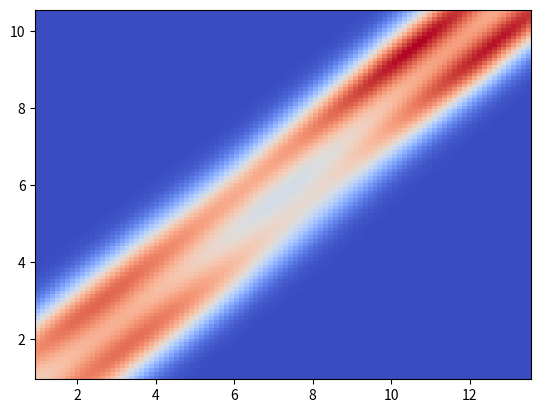

The matplotlib source for this figure:
import numpy as np
import matplotlib.pyplot as plt
from scipy.stats import gaussian_kde

# 假设你的二维数据如下，你可以用你自己的数据替换这个示例数据
data = [
    [1, 2], [1.5, 2.5], [2, 1], [2.5, 1.5], [3, 3], [3.5, 3.5], [4, 2], [4.5, 2.5],
    [10, 9], [10.5, 9.5], [11, 10], [11.5, 10.5], [12, 9], [12.5, 9.5], [13, 10], [13.5, 10.5]
]

data_array = np.array(data)

# 提取x和y坐标
x = data_array[:, 0]
y = data_array[:, 1]

# 计算数据点密度
xy = np.vstack([x, y])
z = gaussian_kde(xy)(xy)

# 创建网格数据
xi, yi = np.mgrid[x.min():x.max():100j, y.min():y.max():100j]
zi = gaussian_kde(xy)(np.vstack([xi.flatten(), yi.flatten()]))

# 使用 pcolormesh 函数创建密度热力图
plt.pcolormesh(xi, yi, zi.reshape(xi.shape), cmap='coolwarm', shading='auto')

# 显示热力图
plt.show()
